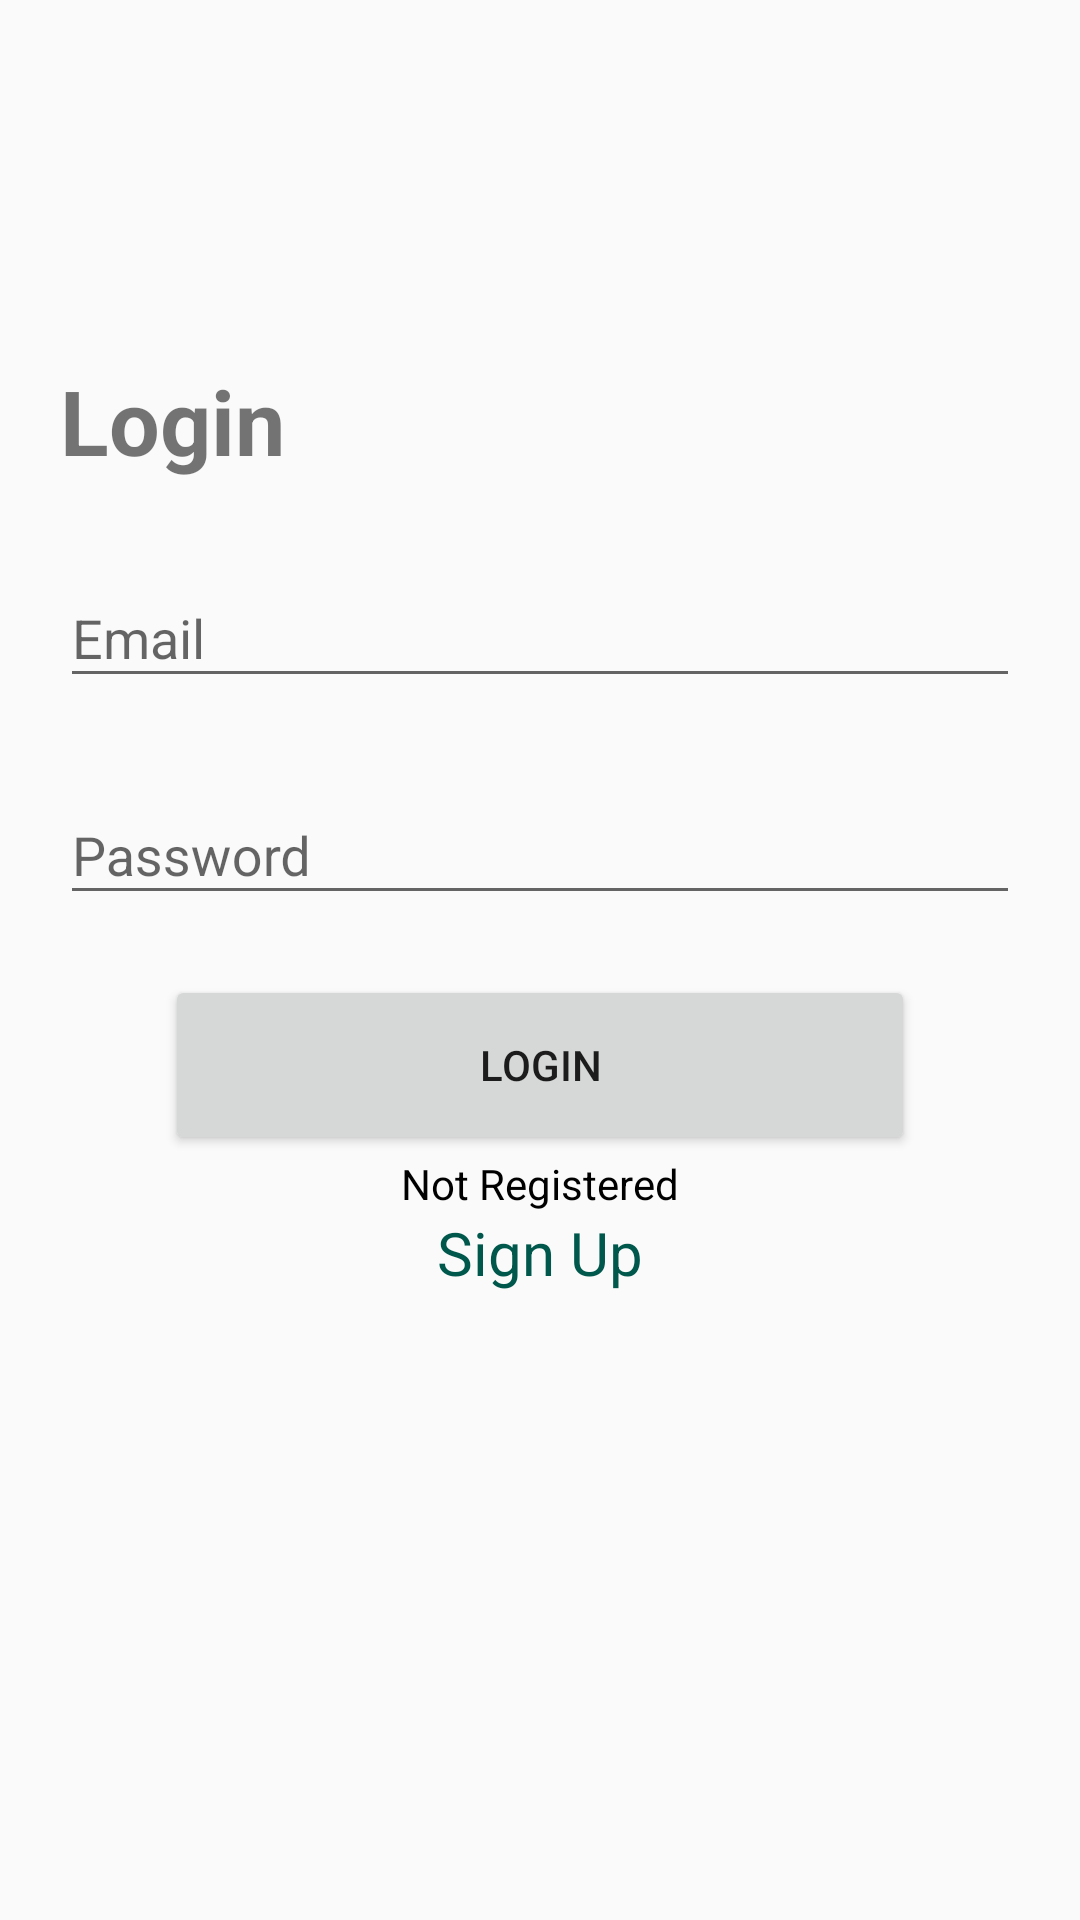

Write the Android layout XML for this screen, with the resource values it uses.
<!-- AndroidManifest.xml: application theme AppTheme -->
<!-- res/layout/activity_login.xml -->
<?xml version="1.0" encoding="utf-8"?>
<RelativeLayout xmlns:android="http://schemas.android.com/apk/res/android"
    xmlns:app="http://schemas.android.com/apk/res-auto"
    xmlns:tools="http://schemas.android.com/tools"
    android:layout_width="match_parent"
    android:layout_height="match_parent"
    tools:context=".User.LoginActivity">

    <ImageView
        android:layout_width="match_parent"
        android:layout_height="match_parent"
        android:scaleType="centerCrop" />

    <TextView
        android:layout_width="match_parent"
        android:layout_height="wrap_content"
        android:id="@+id/textViewlogin"
        android:text="Login"
        android:textStyle="bold"
        android:layout_marginTop="120dp"
        android:layout_marginStart="20dp"
        android:textSize="30sp"/>

    <com.google.android.material.textfield.TextInputLayout
        android:id="@+id/Emaillogintextlayout"
        style="@style/Widget.Design.TextInputLayout"
        android:layout_width="match_parent"
        android:layout_height="wrap_content"
        android:layout_below="@+id/textViewlogin"
        android:layout_marginTop="20dp"
        android:hint="Email"
        android:paddingHorizontal="20dp">

        <com.google.android.material.textfield.TextInputEditText
            android:id="@+id/email_input_login"
            android:layout_width="match_parent"
            android:layout_height="wrap_content"
            android:inputType="textEmailAddress"
            android:maxLines="1" />
    </com.google.android.material.textfield.TextInputLayout>

    <com.google.android.material.textfield.TextInputLayout
        android:id="@+id/Password_login_text_inputLayout"
        style="@style/Widget.Design.TextInputLayout"
        android:layout_width="match_parent"
        android:layout_height="wrap_content"
        android:layout_below="@+id/Emaillogintextlayout"
        android:layout_marginTop="20dp"
        android:hint="Password"
        android:paddingHorizontal="20dp">

        <com.google.android.material.textfield.TextInputEditText
            android:id="@+id/password_input_login"
            android:layout_width="match_parent"
            android:layout_height="wrap_content"
            android:inputType="textPassword"
            android:maxLines="1" />
    </com.google.android.material.textfield.TextInputLayout>


    <Button
        android:id="@+id/btnLogin"
        android:layout_width="250dp"
        android:layout_height="60dp"
        android:layout_below="@+id/Password_login_text_inputLayout"
        android:layout_marginTop="20dp"
        android:layout_centerHorizontal="true"
        android:text="Login"/>

    <TextView
        android:id="@+id/notregistered"
        android:layout_width="wrap_content"
        android:layout_height="wrap_content"
        android:layout_below="@id/btnLogin"
        android:layout_centerHorizontal="true"
        android:text="Not Registered"
        android:textColor="@android:color/black" />


    <TextView
        android:id="@+id/signup"
        android:layout_width="wrap_content"
        android:layout_height="wrap_content"
        android:layout_below="@id/notregistered"
        android:layout_centerHorizontal="true"
        android:text="Sign Up"
        android:textColor="@color/colorPrimaryDark"
        android:textSize="20dp" />

</RelativeLayout>
<!-- resources referenced by this layout -->
<resources>
  <color name="colorPrimaryDark">#00574B</color>
  <style name="AppTheme" parent="Theme.AppCompat.Light.DarkActionBar">
          
          <item name="colorPrimary">@color/colorPrimary</item>
          <item name="colorPrimaryDark">@color/colorPrimaryDark</item>
          <item name="colorAccent">@color/colorAccent</item>
      </style>
  <color name="colorPrimary">#008577</color>
  <color name="colorAccent">#D81B60</color>
</resources>
